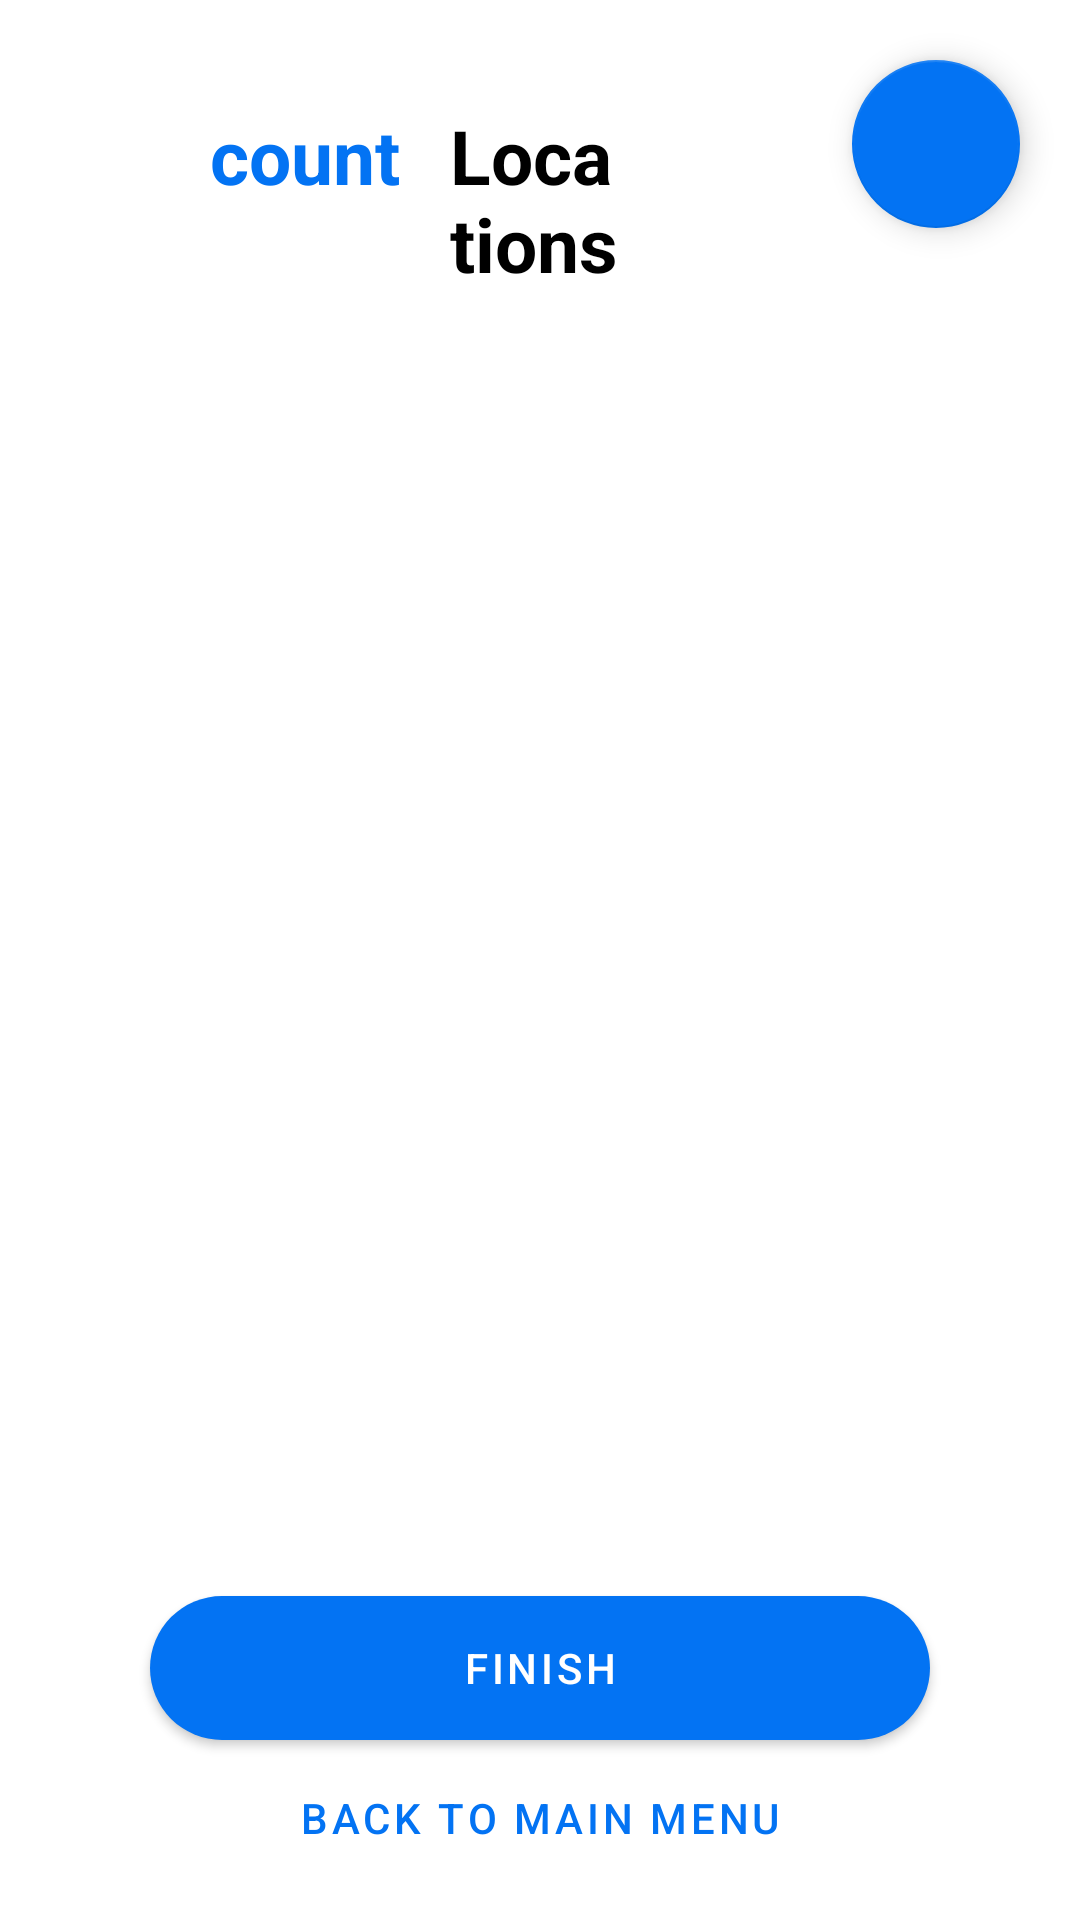

Android layout source for this screen:
<!-- AndroidManifest.xml: application theme Theme.NexTrip -->
<!-- res/layout/activity_location.xml -->
<?xml version="1.0" encoding="utf-8"?>
<RelativeLayout
    xmlns:android="http://schemas.android.com/apk/res/android"
    xmlns:app="http://schemas.android.com/apk/res-auto"
    xmlns:tools="http://schemas.android.com/tools"
    android:layout_width="match_parent"
    android:layout_height="match_parent"
    tools:context=".Backpack"
    android:orientation="vertical">

    <TextView
        android:id="@+id/countLocation"
        android:layout_width="wrap_content"
        android:layout_height="wrap_content"
        android:text="count"
        android:layout_marginTop="35dp"
        android:layout_marginLeft="70dp"
        android:layout_marginRight="50dp"
        android:textColor="@color/blue"
        android:textSize="25dp"
        android:textStyle="bold"
        />

    <TextView
        android:id="@+id/textView5"
        android:layout_width="wrap_content"
        android:layout_height="wrap_content"
        android:text="Locations"
        android:layout_marginTop="35dp"
        android:layout_marginLeft="150dp"
        android:layout_marginRight="150dp"
        android:textColor="@color/black"
        android:textSize="25dp"
        android:textStyle="bold"
        />
    <LinearLayout
        android:layout_width="match_parent"
        android:layout_height="500dp"
        android:orientation="horizontal"
        android:layout_marginTop="100dp">

        <androidx.recyclerview.widget.RecyclerView
            android:id="@+id/lRecycler"
            android:layout_width="match_parent"
            android:layout_height="500dp"
            tools:listitem="@layout/list_location"/>
    </LinearLayout>

    <com.google.android.material.floatingactionbutton.FloatingActionButton
        android:id="@+id/addingButton3"
        android:layout_width="wrap_content"
        android:layout_height="wrap_content"
        android:layout_alignParentTop="true"
        android:layout_alignParentRight="true"
        android:layout_marginStart="20dp"
        android:layout_marginTop="20dp"
        android:layout_marginEnd="20dp"
        android:layout_marginBottom="20dp"
        android:src="@drawable/ic_add"
        app:backgroundTint="@color/blue"
        app:tint="@color/white" />

    <Button
        android:id="@+id/backToTheMainMenu"
        style="@style/Widget.MaterialComponents.Button.OutlinedButton"
        android:layout_width="match_parent"
        android:layout_height="wrap_content"
        android:layout_alignParentBottom="true"
        android:layout_marginStart="50dp"
        android:layout_marginLeft="25dp"

        android:layout_marginEnd="50dp"
        android:layout_marginRight="25dp"
        android:layout_marginBottom="10dp"
        android:background="@drawable/rounded_textview"
        android:text="Back to Main Menu">

    </Button>

    <Button
        android:id="@+id/finishBtn"
        style="@style/Widget.MaterialComponents.Button"
        android:layout_width="match_parent"
        android:layout_height="wrap_content"
        android:layout_alignParentBottom="true"
        android:layout_marginStart="50dp"
        android:layout_marginLeft="25dp"

        android:layout_marginEnd="50dp"
        android:layout_marginRight="25dp"
        android:layout_marginBottom="60dp"
        android:background="@drawable/rounded_textview"
        android:text="finish">

    </Button>


</RelativeLayout>
<!-- res/layout/list_location.xml (included above) -->
<?xml version="1.0" encoding="utf-8"?>
<androidx.cardview.widget.CardView
    xmlns:android="http://schemas.android.com/apk/res/android"
    xmlns:tools="http://schemas.android.com/tools"
    android:layout_width="match_parent"
    android:layout_height="wrap_content"
    xmlns:app="http://schemas.android.com/apk/res-auto"
    app:cardCornerRadius="20dp"

    app:cardUseCompatPadding="true"
    android:layout_marginTop="5dp"
    android:layout_marginStart="20dp"
    android:layout_marginEnd="20dp">

    <LinearLayout
        android:id="@+id/component_location"
        android:layout_width="match_parent"
        android:layout_height="wrap_content"
        android:background="#401C77FA"
        android:orientation="horizontal">


        <LinearLayout
            android:id="@+id/linearlayout"
            android:layout_width="match_parent"
            android:layout_height="wrap_content"
            android:layout_margin="20dp"
            android:layout_weight="1"
            android:orientation="vertical"
            android:padding="10dp">

            <TextView
                android:id="@+id/list_location_show_iscompleted"
                android:layout_width="match_parent"
                android:layout_height="wrap_content"
                android:layout_margin="6dp"
                android:text="@string/locationname"
                android:textColor="#1C77FA"
                android:textSize="18sp"
                android:textStyle="italic" />

            <TextView
                android:id="@+id/list_location_show_name"
                android:layout_width="match_parent"
                android:layout_height="wrap_content"
                android:layout_margin="6dp"
                android:text="@string/locationname"
                android:drawableLeft="@drawable/ic_mylocation"
                android:drawablePadding="5dp"
                android:textColor="#000000"
                android:textSize="30sp"
                android:textStyle="bold" />

            <RelativeLayout
                android:layout_width="match_parent"
                android:layout_height="wrap_content"
                android:id="@+id/backpackExpandRLayout"
                android:visibility="visible">

                <TextView
                    android:id="@+id/list_location_show_city"
                    android:layout_width="match_parent"
                    android:layout_height="wrap_content"
                    android:layout_marginStart="6dp"
                    android:layout_marginTop="10dp"
                    android:layout_marginEnd="6dp"
                    android:layout_marginBottom="6dp"
                    android:drawableLeft="@drawable/ic_location"
                    android:drawablePadding="5dp"
                    android:text="@string/city"
                    android:textColor="#575757"
                    android:textSize="25sp"
                    android:textStyle="bold" />

                <TextView
                    android:id="@+id/list_location_show_district"
                    android:layout_width="match_parent"
                    android:layout_height="wrap_content"
                    android:layout_marginStart="6dp"
                    android:layout_marginTop="50dp"
                    android:layout_marginEnd="6dp"
                    android:layout_marginBottom="6dp"
                    android:text="@string/district"
                    android:drawableLeft="@drawable/ic_location"
                    android:drawablePadding="5dp"
                    android:textColor="#575757"
                    android:textSize="20sp"
                    android:textStyle="bold" />

                <TextView
                    android:id="@+id/list_location_show_desc"
                    android:layout_width="match_parent"
                    android:layout_height="wrap_content"
                    android:layout_marginStart="6dp"
                    android:layout_marginTop="90dp"
                    android:layout_marginEnd="6dp"
                    android:layout_marginBottom="6dp"
                    android:text="@string/locationdescription"
                    android:drawableLeft="@drawable/ic_description"
                    android:drawablePadding="5dp"
                    android:textColor="#575757"
                    android:textSize="18sp"
                    android:textStyle="normal" />

                <TextView
                    android:id="@+id/list_location_show_arrival_date"
                    android:layout_width="match_parent"
                    android:layout_height="wrap_content"
                    android:layout_marginStart="6dp"
                    android:layout_marginTop="140dp"
                    android:layout_marginEnd="6dp"
                    android:layout_marginBottom="6dp"
                    android:text="@string/arrivaldate"
                    android:drawableLeft="@drawable/ic_date"
                    android:drawablePadding="5dp"
                    android:textColor="#575757"
                    android:textSize="15sp"
                    android:textStyle="bold" />

                <TextView
                    android:id="@+id/list_location_show_arrival_time"
                    android:layout_width="match_parent"
                    android:layout_height="wrap_content"
                    android:layout_marginStart="6dp"
                    android:layout_marginTop="165dp"
                    android:layout_marginEnd="6dp"
                    android:layout_marginBottom="6dp"
                    android:text="@string/arrivaltime"
                    android:textColor="#575757"
                    android:drawablePadding="5dp"
                    android:drawableLeft="@drawable/ic_time"
                    android:textSize="15sp"
                    android:textStyle="bold" />

            </RelativeLayout>

        </LinearLayout>

    </LinearLayout>

</androidx.cardview.widget.CardView>
<!-- resources referenced by this layout -->
<resources>
  <color name="black">#FF000000</color>
  <color name="blue">#0373F3</color>
  <color name="white">#FFFFFFFF</color>
  <!-- drawable ic_date (drawable) -->
  <vector android:height="24dp" android:tint="#1C77FA"
      android:viewportHeight="24" android:viewportWidth="24"
      android:width="24dp" xmlns:android="http://schemas.android.com/apk/res/android">
      <path android:fillColor="@android:color/white" android:pathData="M9,11L7,11v2h2v-2zM13,11h-2v2h2v-2zM17,11h-2v2h2v-2zM19,4h-1L18,2h-2v2L8,4L8,2L6,2v2L5,4c-1.11,0 -1.99,0.9 -1.99,2L3,20c0,1.1 0.89,2 2,2h14c1.1,0 2,-0.9 2,-2L21,6c0,-1.1 -0.9,-2 -2,-2zM19,20L5,20L5,9h14v11z"/>
  </vector>
  <!-- drawable ic_description (drawable) -->
  <vector android:height="24dp" android:tint="#03CC53"
      android:viewportHeight="24" android:viewportWidth="24"
      android:width="24dp" xmlns:android="http://schemas.android.com/apk/res/android">
      <path android:fillColor="@android:color/white" android:pathData="M14,2L6,2c-1.1,0 -1.99,0.9 -1.99,2L4,20c0,1.1 0.89,2 1.99,2L18,22c1.1,0 2,-0.9 2,-2L20,8l-6,-6zM16,18L8,18v-2h8v2zM16,14L8,14v-2h8v2zM13,9L13,3.5L18.5,9L13,9z"/>
  </vector>
  <!-- drawable ic_mylocation (drawable) -->
  <vector android:height="24dp" android:tint="#1C77FA"
      android:viewportHeight="24" android:viewportWidth="24"
      android:width="24dp" xmlns:android="http://schemas.android.com/apk/res/android">
      <path android:fillColor="@android:color/white" android:pathData="M12,8c-2.21,0 -4,1.79 -4,4s1.79,4 4,4 4,-1.79 4,-4 -1.79,-4 -4,-4zM20.94,11c-0.46,-4.17 -3.77,-7.48 -7.94,-7.94L13,1h-2v2.06C6.83,3.52 3.52,6.83 3.06,11L1,11v2h2.06c0.46,4.17 3.77,7.48 7.94,7.94L11,23h2v-2.06c4.17,-0.46 7.48,-3.77 7.94,-7.94L23,13v-2h-2.06zM12,19c-3.87,0 -7,-3.13 -7,-7s3.13,-7 7,-7 7,3.13 7,7 -3.13,7 -7,7z"/>
  </vector>
  <!-- drawable ic_time (drawable) -->
  <vector android:height="24dp" android:tint="#1C77FA"
      android:viewportHeight="24" android:viewportWidth="24"
      android:width="24dp" xmlns:android="http://schemas.android.com/apk/res/android">
      <path android:fillColor="@android:color/white" android:pathData="M11.99,2C6.47,2 2,6.48 2,12s4.47,10 9.99,10C17.52,22 22,17.52 22,12S17.52,2 11.99,2zM15.29,16.71L11,12.41V7h2v4.59l3.71,3.71L15.29,16.71z"/>
  </vector>
  <!-- drawable rounded_textview (drawable) -->
  <?xml version="1.0" encoding="utf-8"?>
  <shape xmlns:android="http://schemas.android.com/apk/res/android">
  
      <solid android:color="@color/blue"/>
      <corners android:radius="25dp"/>
  
  
  </shape>
  <string name="arrivaldate">arrivaldate</string>
  <string name="arrivaltime">arrivaltime</string>
  <string name="city">city</string>
  <string name="district">district</string>
  <string name="locationdescription">locationdescription</string>
  <string name="locationname">locationname</string>
  <style name="Theme.NexTrip" parent="Theme.MaterialComponents.DayNight.NoActionBar">
          
          <item name="colorPrimary">@color/purple_500</item>
          <item name="colorPrimaryVariant">@color/purple_700</item>
          <item name="colorOnPrimary">@color/white</item>
          
          <item name="colorSecondary">@color/teal_200</item>
          <item name="colorSecondaryVariant">@color/teal_700</item>
          <item name="colorOnSecondary">@color/black</item>
          
          <item name="android:statusBarColor">?attr/colorPrimaryVariant</item>
          
      </style>
  <color name="purple_500">#0373F3</color>
  <color name="purple_700">#FF3700B3</color>
  <color name="teal_200">#FF03DAC5</color>
  <color name="teal_700">#FF018786</color>
</resources>
